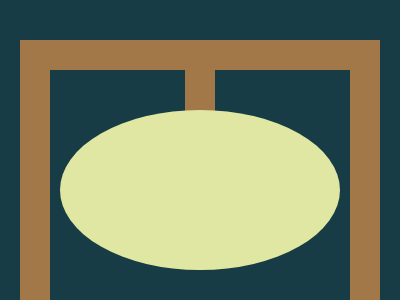

Write the HTML and CSS that draws this image.

<!-- 100% match, 238 characters -->
<p><style>&{width:300;height:230;background:#173C46;border:30px solid#A27848;margin:40 20;body{width:30;height:50;background:#A27848;margin:0 135;p{width:280;height:160;background:#E0E7A2;border-radius:50%;transform:translate(-125px,40px)
